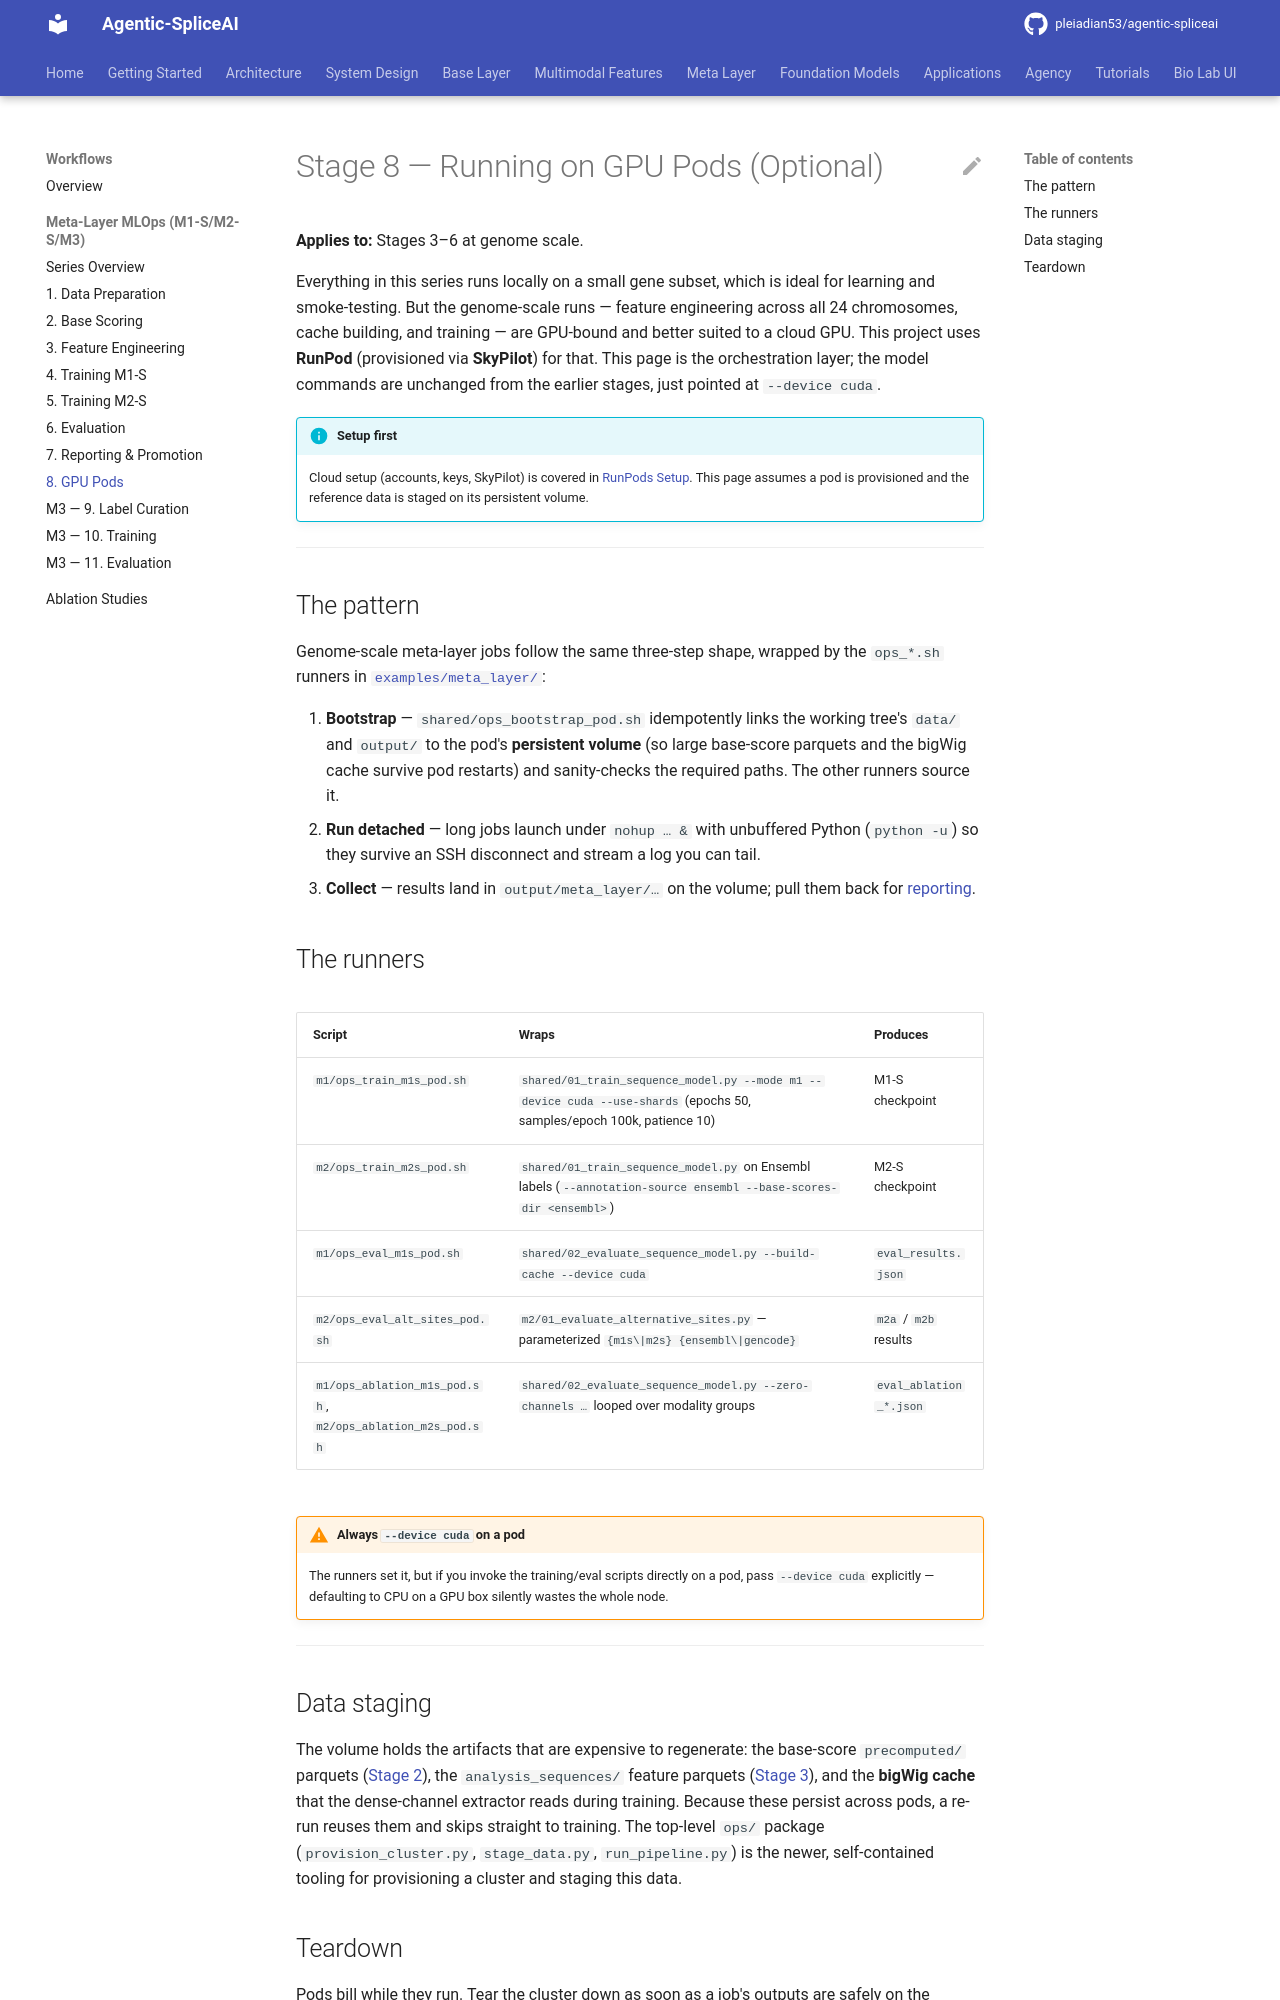

repository: pleiadian53/agentic-spliceai · page: workflows/meta_layer/08_gpu_pods/index.html · generator: mkdocs

# Stage 8 — Running on GPU Pods (Optional)

**Applies to:** Stages 3–6 at genome scale.

Everything in this series runs locally on a small gene subset, which is ideal for learning and
smoke-testing. But the genome-scale runs — feature engineering across all 24 chromosomes, cache
building, and training — are GPU-bound and better suited to a cloud GPU. This project uses **RunPod**
(provisioned via **SkyPilot**) for that. This page is the orchestration layer; the model commands are
unchanged from the earlier stages, just pointed at `--device cuda`.

!!! info "Setup first"
    Cloud setup (accounts, keys, SkyPilot) is covered in
    [RunPods Setup](../../getting_started/RUNPODS_SETUP.md). This page assumes a pod is provisioned and
    the reference data is staged on its persistent volume.

---

## The pattern

Genome-scale meta-layer jobs follow the same three-step shape, wrapped by the `ops_*.sh` runners in
[`examples/meta_layer/`](https://github.com/pleiadian53/agentic-spliceai/blob/main/examples/meta_layer/):

1. **Bootstrap** — `shared/ops_bootstrap_pod.sh` idempotently links the working tree's `data/` and `output/`
   to the pod's **persistent volume** (so large base-score parquets and the bigWig cache survive pod
   restarts) and sanity-checks the required paths. The other runners source it.
2. **Run detached** — long jobs launch under `nohup … &` with unbuffered Python (`python -u`) so they
   survive an SSH disconnect and stream a log you can tail.
3. **Collect** — results land in `output/meta_layer/…` on the volume; pull them back for
   [reporting](07_reporting.md).

## The runners

| Script | Wraps | Produces |
|--------|-------|----------|
| `m1/ops_train_m1s_pod.sh` | `shared/01_train_sequence_model.py --mode m1 --device cuda --use-shards` (epochs 50, samples/epoch 100k, patience 10) | M1-S checkpoint |
| `m2/ops_train_m2s_pod.sh` | `shared/01_train_sequence_model.py` on Ensembl labels (`--annotation-source ensembl --base-scores-dir <ensembl>`) | M2-S checkpoint |
| `m1/ops_eval_m1s_pod.sh` | `shared/02_evaluate_sequence_model.py --build-cache --device cuda` | `eval_results.json` |
| `m2/ops_eval_alt_sites_pod.sh` | `m2/01_evaluate_alternative_sites.py` — parameterized `{m1s\|m2s} {ensembl\|gencode}` | `m2a` / `m2b` results |
| `m1/ops_ablation_m1s_pod.sh`, `m2/ops_ablation_m2s_pod.sh` | `shared/02_evaluate_sequence_model.py --zero-channels …` looped over modality groups | `eval_ablation_*.json` |

!!! warning "Always `--device cuda` on a pod"
    The runners set it, but if you invoke the training/eval scripts directly on a pod, pass
    `--device cuda` explicitly — defaulting to CPU on a GPU box silently wastes the whole node.

---
